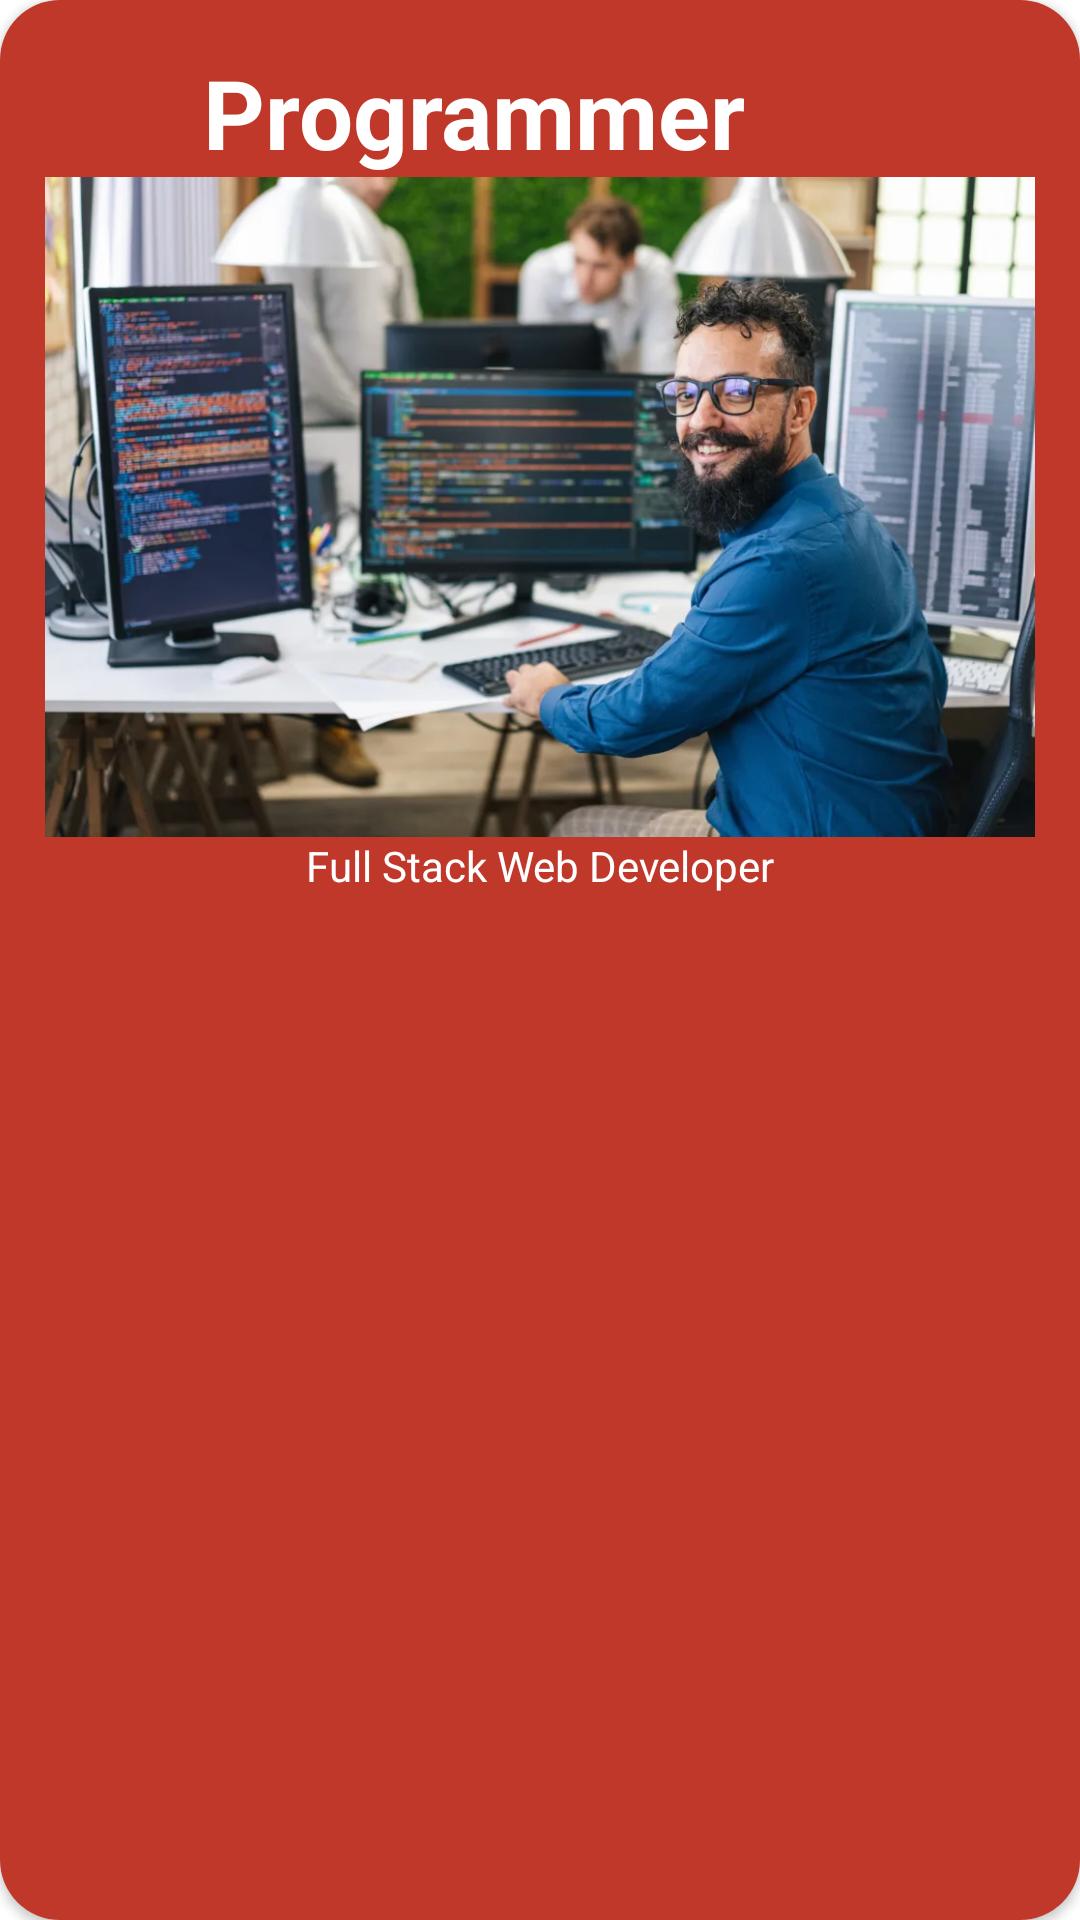

Produce the Android XML layout that renders to this screen, including the resource entries it uses.
<!-- AndroidManifest.xml: application theme Theme.MYSELF -->
<!-- res/layout/dream_layout_dialog.xml -->
<?xml version="1.0" encoding="utf-8"?>
<androidx.constraintlayout.widget.ConstraintLayout xmlns:android="http://schemas.android.com/apk/res/android"
    android:layout_width="350dp"
    android:layout_height="match_parent"
    xmlns:app="http://schemas.android.com/apk/res-auto"
    android:layout_gravity="center">

    <androidx.cardview.widget.CardView
        android:layout_width="match_parent"
        android:layout_height="match_parent"
        app:cardCornerRadius="20dp">

        <androidx.constraintlayout.widget.ConstraintLayout
            android:layout_width="match_parent"
            android:layout_height="match_parent"
            android:background="@color/db_item4">


            <ImageView
                android:id="@+id/ivClose"
                android:layout_width="36dp"
                android:layout_height="wrap_content"
                android:layout_marginTop="8dp"
                android:layout_marginEnd="8dp"
                app:layout_constraintEnd_toEndOf="parent"
                app:layout_constraintTop_toTopOf="parent"
                app:srcCompat="@drawable/ic_baseline_close_24" />

            <TextView
                android:id="@+id/tvHobby"
                android:layout_width="wrap_content"
                android:layout_height="wrap_content"
                android:layout_marginTop="16dp"
                android:text="Programmer"
                android:textColor="@color/text_or_icon"
                android:textSize="32sp"
                android:textStyle="bold"
                app:layout_constraintEnd_toStartOf="@+id/ivClose"
                app:layout_constraintStart_toStartOf="parent"
                app:layout_constraintTop_toTopOf="parent" />

            <ImageView
                android:id="@+id/ivHobby"
                android:layout_width="wrap_content"
                android:layout_height="220dp"
                app:layout_constraintEnd_toEndOf="parent"
                app:layout_constraintStart_toStartOf="parent"
                app:layout_constraintTop_toBottomOf="@+id/tvHobby"
                app:srcCompat="@drawable/dream" />

            <TextView
                android:layout_width="match_parent"
                android:layout_height="wrap_content"
                android:gravity="center"
                android:textColor="@color/text_or_icon"
                android:textSize="14sp"
                android:paddingBottom="12dp"
                android:text="Full Stack Web Developer"
                app:layout_constraintTop_toBottomOf="@+id/ivHobby"/>

        </androidx.constraintlayout.widget.ConstraintLayout>
    </androidx.cardview.widget.CardView>

</androidx.constraintlayout.widget.ConstraintLayout>
<!-- resources referenced by this layout -->
<resources>
  <color name="db_item4">#BF382A</color>
  
  
      //tab profile
  <color name="text_or_icon">#FFFFFF</color>
  <!-- drawable dream: webp bitmap (drawable, 66102 bytes) -->
  <style name="Theme.MYSELF" parent="Theme.MaterialComponents.DayNight.NoActionBar">
          
          <item name="colorPrimary">@color/purple_500</item>
          <item name="colorPrimaryVariant">@color/purple_700</item>
          <item name="colorOnPrimary">@color/white</item>
          
          <item name="colorSecondary">@color/teal_200</item>
          <item name="colorSecondaryVariant">@color/teal_700</item>
          <item name="colorOnSecondary">@color/black</item>
          
          <item name="android:statusBarColor" tools:targetApi="l">?attr/colorPrimaryVariant</item>
          
      </style>
  <color name="purple_500">#FF6200EE</color>
  <color name="purple_700">#FF3700B3</color>
  <color name="white">#FFFFFFFF</color>
  <color name="teal_200">#FF03DAC5</color>
  <color name="teal_700">#FF018786</color>
  <color name="black">#FF000000</color>
</resources>
